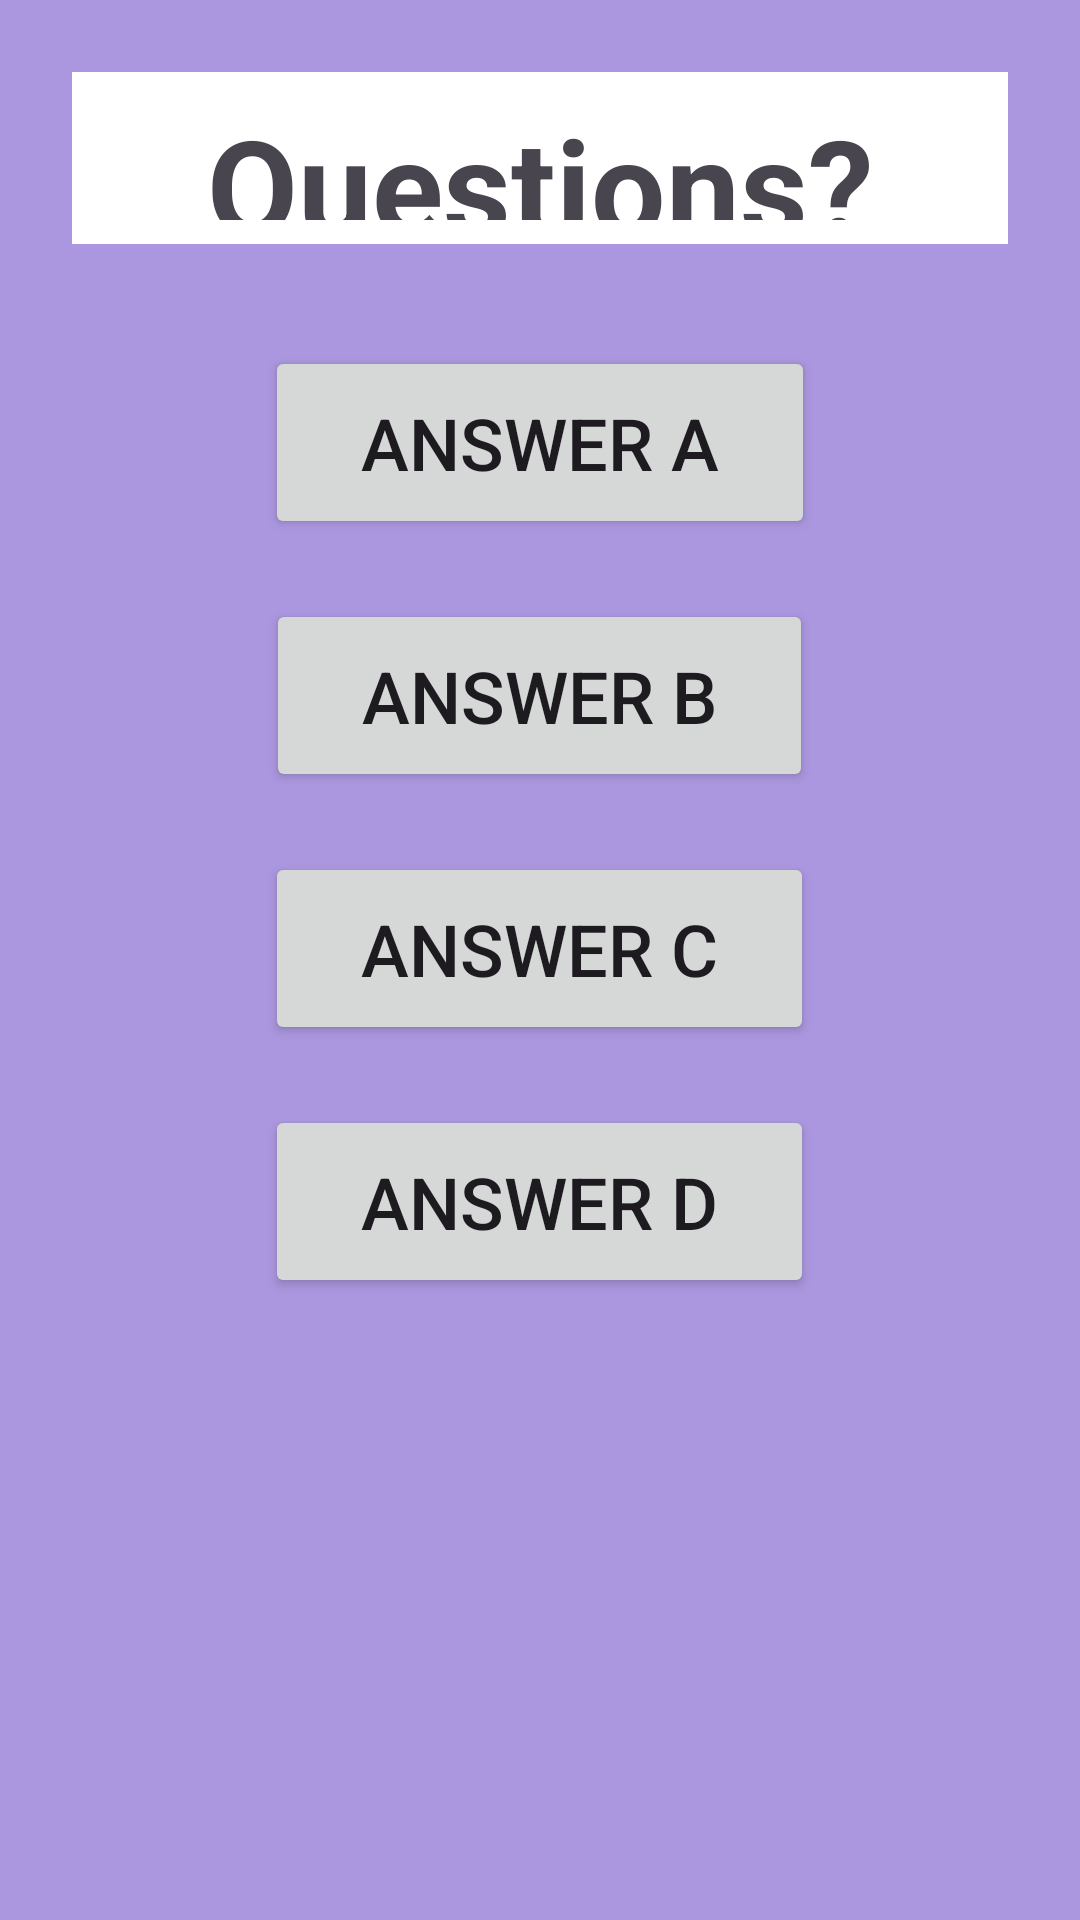

The Android layout XML behind this screen, and the referenced resources:
<!-- AndroidManifest.xml: application theme Theme.OCRexos -->
<!-- res/layout/fragment_quiz.xml -->
<?xml version="1.0" encoding="utf-8"?>
<LinearLayout xmlns:android="http://schemas.android.com/apk/res/android"
    xmlns:tools="http://schemas.android.com/tools"
    android:layout_width="match_parent"
    android:layout_height="match_parent"
    tools:context=".ui.quiz.QuizFragment"
    android:orientation="vertical"
    android:layout_gravity="center_horizontal"
    android:background="#AB97DF">


    <TextView
        android:id="@+id/question"
        android:layout_width="match_parent"
        android:layout_height="0dp"
        android:layout_margin="24dp"
        android:background="@color/cardview_light_background"
        android:textAlignment="center"
        android:padding="8dp"
        android:textStyle="bold"
        android:layout_weight="2"
        android:text="@string/questions"
        android:textSize="44sp" />


        <Button
            android:id="@+id/answer_a"
            android:layout_width="wrap_content"
            android:layout_height="wrap_content"
            android:layout_gravity="center"
            android:text="@string/answer_a"
            android:paddingVertical="16dp"
            android:paddingHorizontal="32dp"
            android:layout_margin="10dp"
            android:textSize="24sp"/>

        />

        <Button
            android:id="@+id/answer_b"
            android:layout_width="wrap_content"
            android:layout_height="wrap_content"
            android:layout_gravity="center"
            android:text="@string/answer_b"
            android:paddingVertical="16dp"
            android:paddingHorizontal="32dp"
            android:layout_margin="10dp"
            android:textSize="24sp"/>

        />

        <Button
            android:id="@+id/answer_c"
            android:layout_width="wrap_content"
            android:layout_height="wrap_content"
            android:layout_gravity="center"
            android:text="@string/answer_c"
            android:paddingVertical="16dp"
            android:paddingHorizontal="32dp"
            android:layout_margin="10dp"
            android:textSize="24sp"/>

        />

        <Button
            android:id="@+id/answer_d"
            android:layout_width="wrap_content"
            android:layout_height="wrap_content"
            android:layout_gravity="center"
            android:text="@string/answer_d"
            android:paddingVertical="16dp"
            android:paddingHorizontal="32dp"
            android:layout_margin="10dp"
            android:textSize="24sp"/>

        />

    <LinearLayout
        android:layout_width="wrap_content"
        android:layout_height="wrap_content"
        android:layout_gravity="center_horizontal"
        android:orientation="horizontal">

        <TextView
            android:id="@+id/good_answer"
            android:layout_width="wrap_content"
            android:layout_height="wrap_content"
            android:layout_margin="30dp"
            android:padding="30dp"
            android:text="@string/good_answer"
            android:textSize="24sp"
            android:visibility="invisible"
            tools:visibility="visible"/>

        <Button
            android:id="@+id/next"
            android:layout_width="wrap_content"
            android:layout_height="wrap_content"
            android:layout_margin="10dp"
            android:padding="30dp"
            android:text="@string/next"
            android:textSize="24sp"
            android:visibility="invisible"
            tools:visibility="visible"/>
    </LinearLayout>


</LinearLayout>
<!-- resources referenced by this layout -->
<resources>
  <string name="answer_a">Answer A</string>
  <string name="answer_b">Answer B</string>
  <string name="answer_c">Answer C</string>
  <string name="answer_d">Answer D</string>
  <string name="good_answer">Good Answer!</string>
  <string name="next">Next</string>
  <string name="questions">Questions?</string>
  <style name="Theme.OCRexos" parent="Base.Theme.OCRexos" />
  <style name="Base.Theme.OCRexos" parent="Theme.Material3.DayNight.NoActionBar">
          
          
      </style>
</resources>
